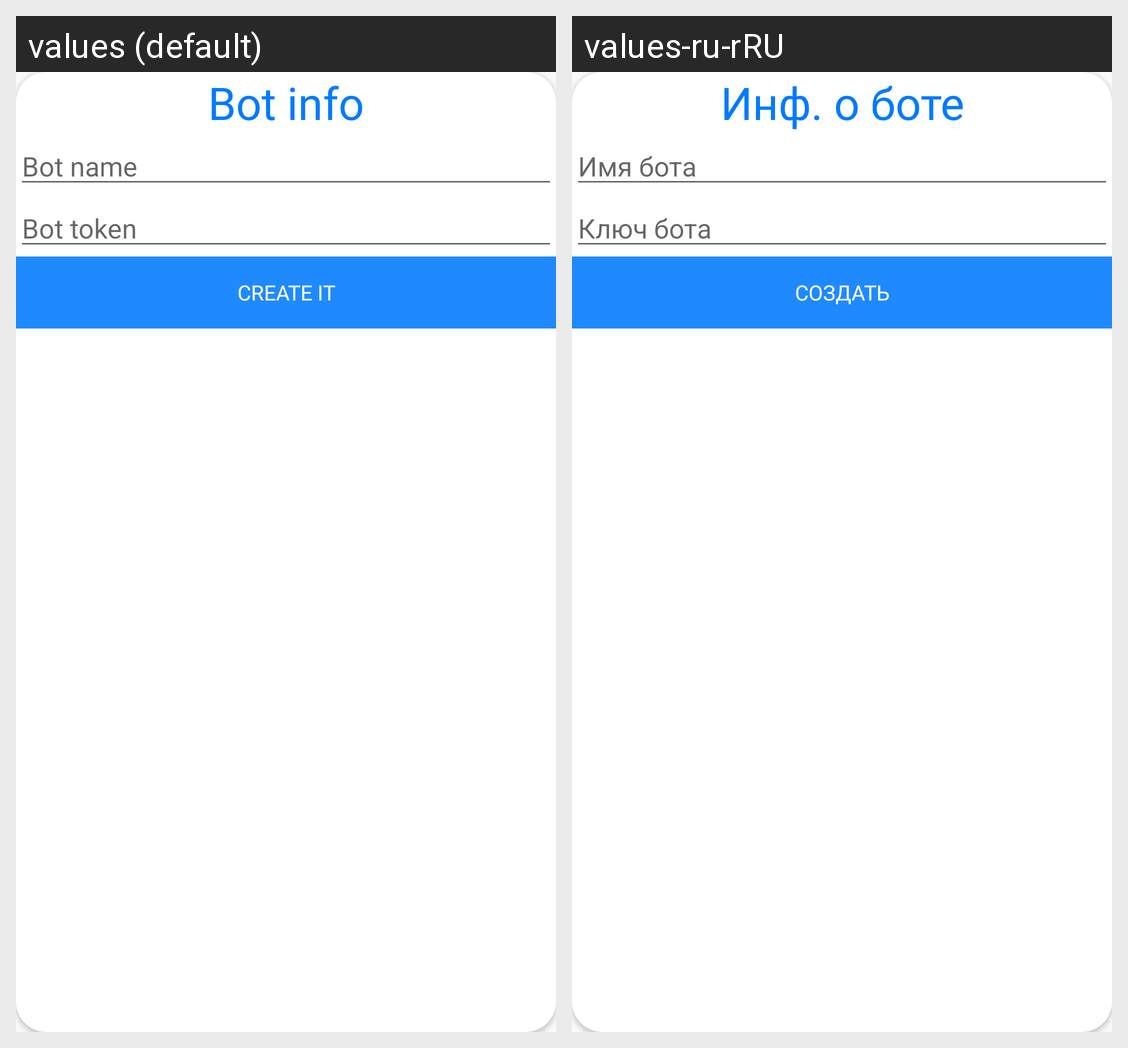

For this localized Android screen grid, give each drawn string resource with its value in every locale shown.
Android screen res/layout/alert_bot_register.xml rendered under 2 locales, left to right: values (default), values-ru-rRU. Device: Nexus 5 (rendered at 1080×1920; each locale shown at half size, 540×960, under a caption strip naming it); theme AppTheme.
Strings drawn on this screen, with the default value and each locale's value (text and hints the layout hard-codes, and strings that could not be matched under every locale, appear in the picture but are not listed):

bot_info_string
  values: Bot info
  values-ru-rRU: Инф. о боте

bot_name
  values: Bot name
  values-ru-rRU: Имя бота

token_bot
  values: Bot token
  values-ru-rRU: Ключ бота

create_it
  values: Create it
  values-ru-rRU: Создать
